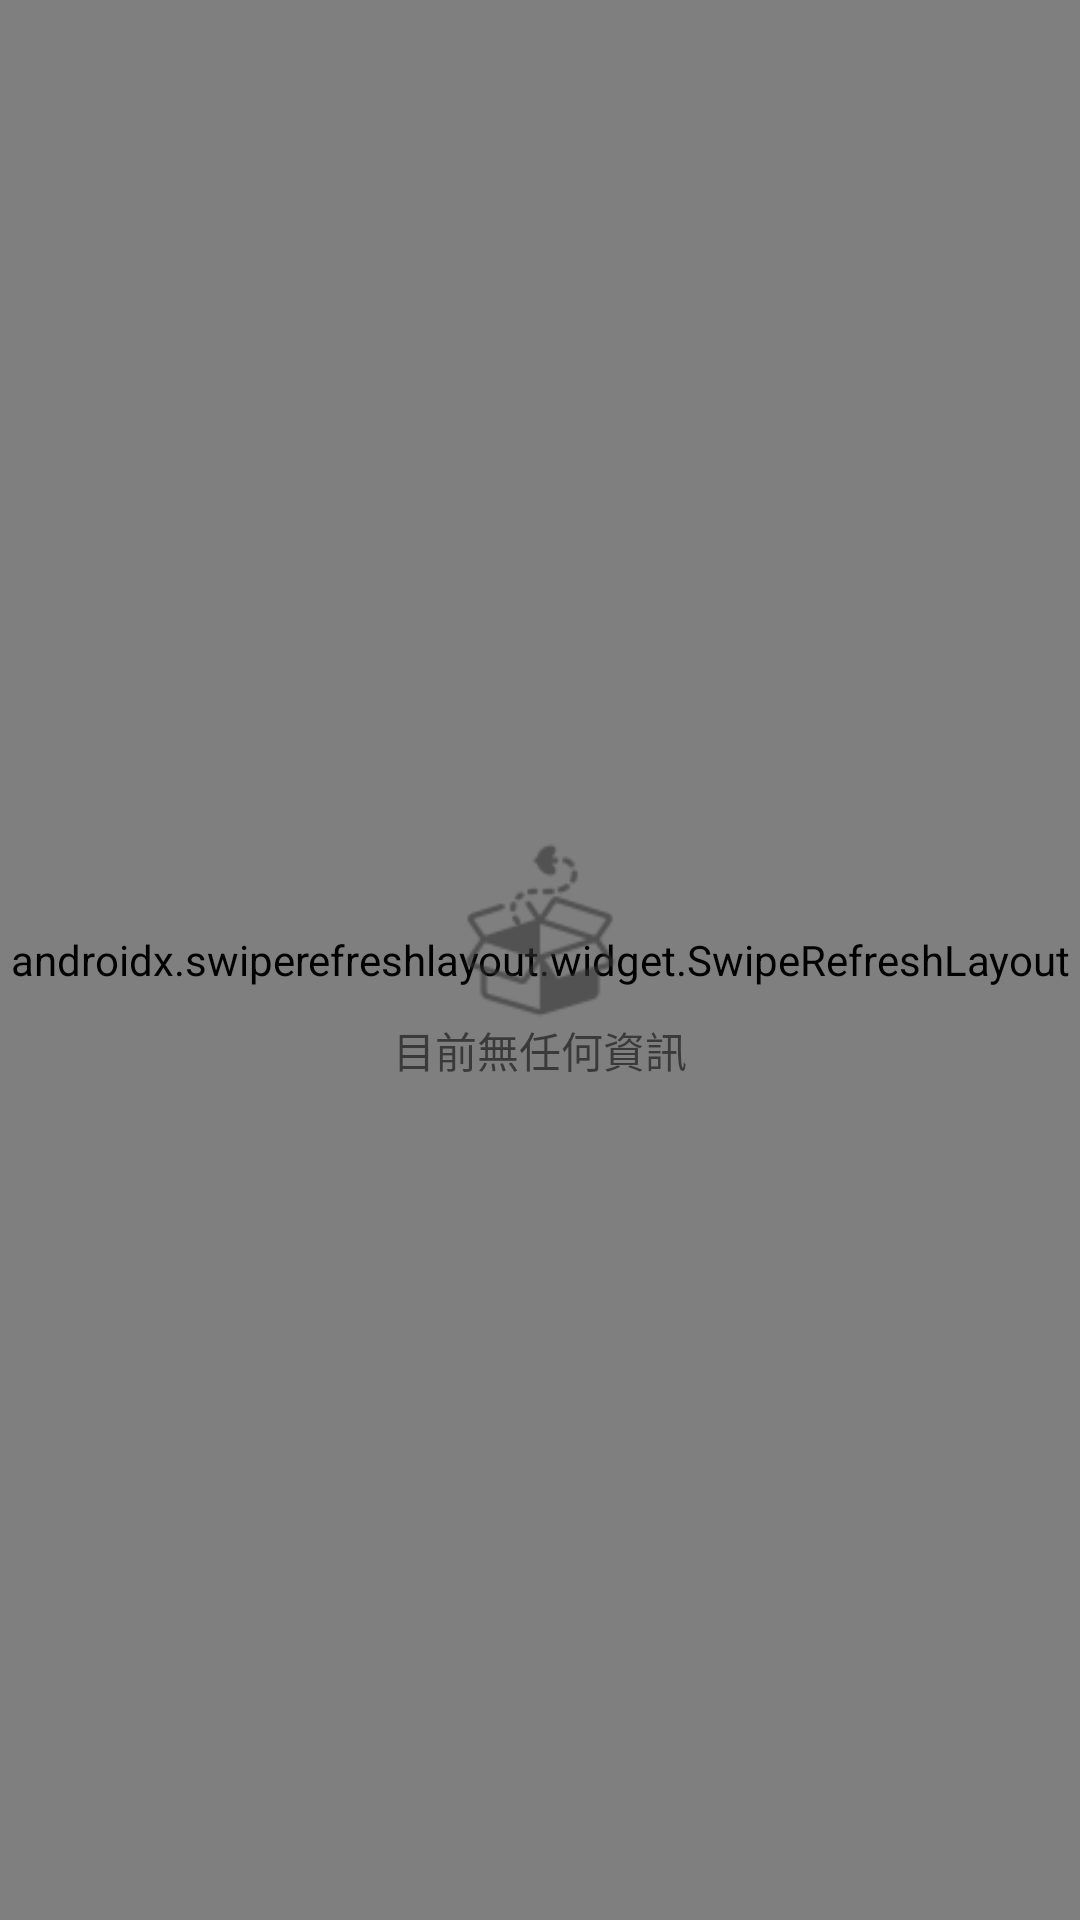

Android layout source for this screen:
<!-- AndroidManifest.xml: application theme Theme.Android_Interview -->
<!-- res/layout/fragment_tour.xml -->
<?xml version="1.0" encoding="utf-8"?>
<androidx.constraintlayout.widget.ConstraintLayout xmlns:android="http://schemas.android.com/apk/res/android"
    xmlns:app="http://schemas.android.com/apk/res-auto"
    android:layout_width="match_parent"
    android:layout_height="match_parent"
    android:background="@color/bg">

    <androidx.swiperefreshlayout.widget.SwipeRefreshLayout
        android:id="@+id/fragment_tour_swipe_refresh"
        android:layout_width="0dp"
        android:layout_height="0dp"
        android:visibility="visible"
        app:layout_constraintBottom_toBottomOf="parent"
        app:layout_constraintEnd_toEndOf="parent"
        app:layout_constraintStart_toStartOf="parent"
        app:layout_constraintTop_toTopOf="parent">

        <androidx.recyclerview.widget.RecyclerView
            android:id="@+id/fragment_tour_rcycler"
            android:layout_width="0dp"
            android:layout_height="0dp"
            android:visibility="gone"
            app:layout_constraintBottom_toBottomOf="parent"
            app:layout_constraintEnd_toEndOf="parent"
            app:layout_constraintStart_toStartOf="parent"
            app:layout_constraintTop_toTopOf="parent">

        </androidx.recyclerview.widget.RecyclerView>

    </androidx.swiperefreshlayout.widget.SwipeRefreshLayout>

    <androidx.constraintlayout.widget.ConstraintLayout
        android:id="@+id/fragment_tour_empty_clayout"
        android:layout_width="0dp"
        android:layout_height="0dp"
        android:visibility="visible"
        app:layout_constraintBottom_toBottomOf="parent"
        app:layout_constraintEnd_toEndOf="parent"
        app:layout_constraintStart_toStartOf="parent"
        app:layout_constraintTop_toTopOf="parent">

        <LinearLayout
            android:id="@+id/fragment_tour_empty_llayout"
            android:layout_width="wrap_content"
            android:layout_height="wrap_content"
            android:gravity="center"
            android:orientation="vertical"
            app:layout_constraintBottom_toBottomOf="parent"
            app:layout_constraintEnd_toEndOf="parent"
            app:layout_constraintStart_toStartOf="parent"
            app:layout_constraintTop_toTopOf="parent">

            <ImageView
                android:id="@+id/fragment_tour_empty_image"
                android:layout_width="60dp"
                android:layout_height="60dp"
                app:srcCompat="@drawable/data_empty" />

            <TextView
                android:id="@+id/fragment_tour_empty_title"
                android:layout_width="wrap_content"
                android:layout_height="wrap_content"
                android:text="@string/now_empty_info" />
        </LinearLayout>
    </androidx.constraintlayout.widget.ConstraintLayout>
</androidx.constraintlayout.widget.ConstraintLayout>
<!-- resources referenced by this layout -->
<resources>
  <color name="bg">#E8E8E8</color>
  <!-- drawable data_empty: png bitmap (drawable-hdpi, 1100 bytes) -->
  <string name="now_empty_info">目前無任何資訊</string>
  <style name="Theme.Android_Interview" parent="Theme.AppCompat.Light.NoActionBar" />
</resources>
